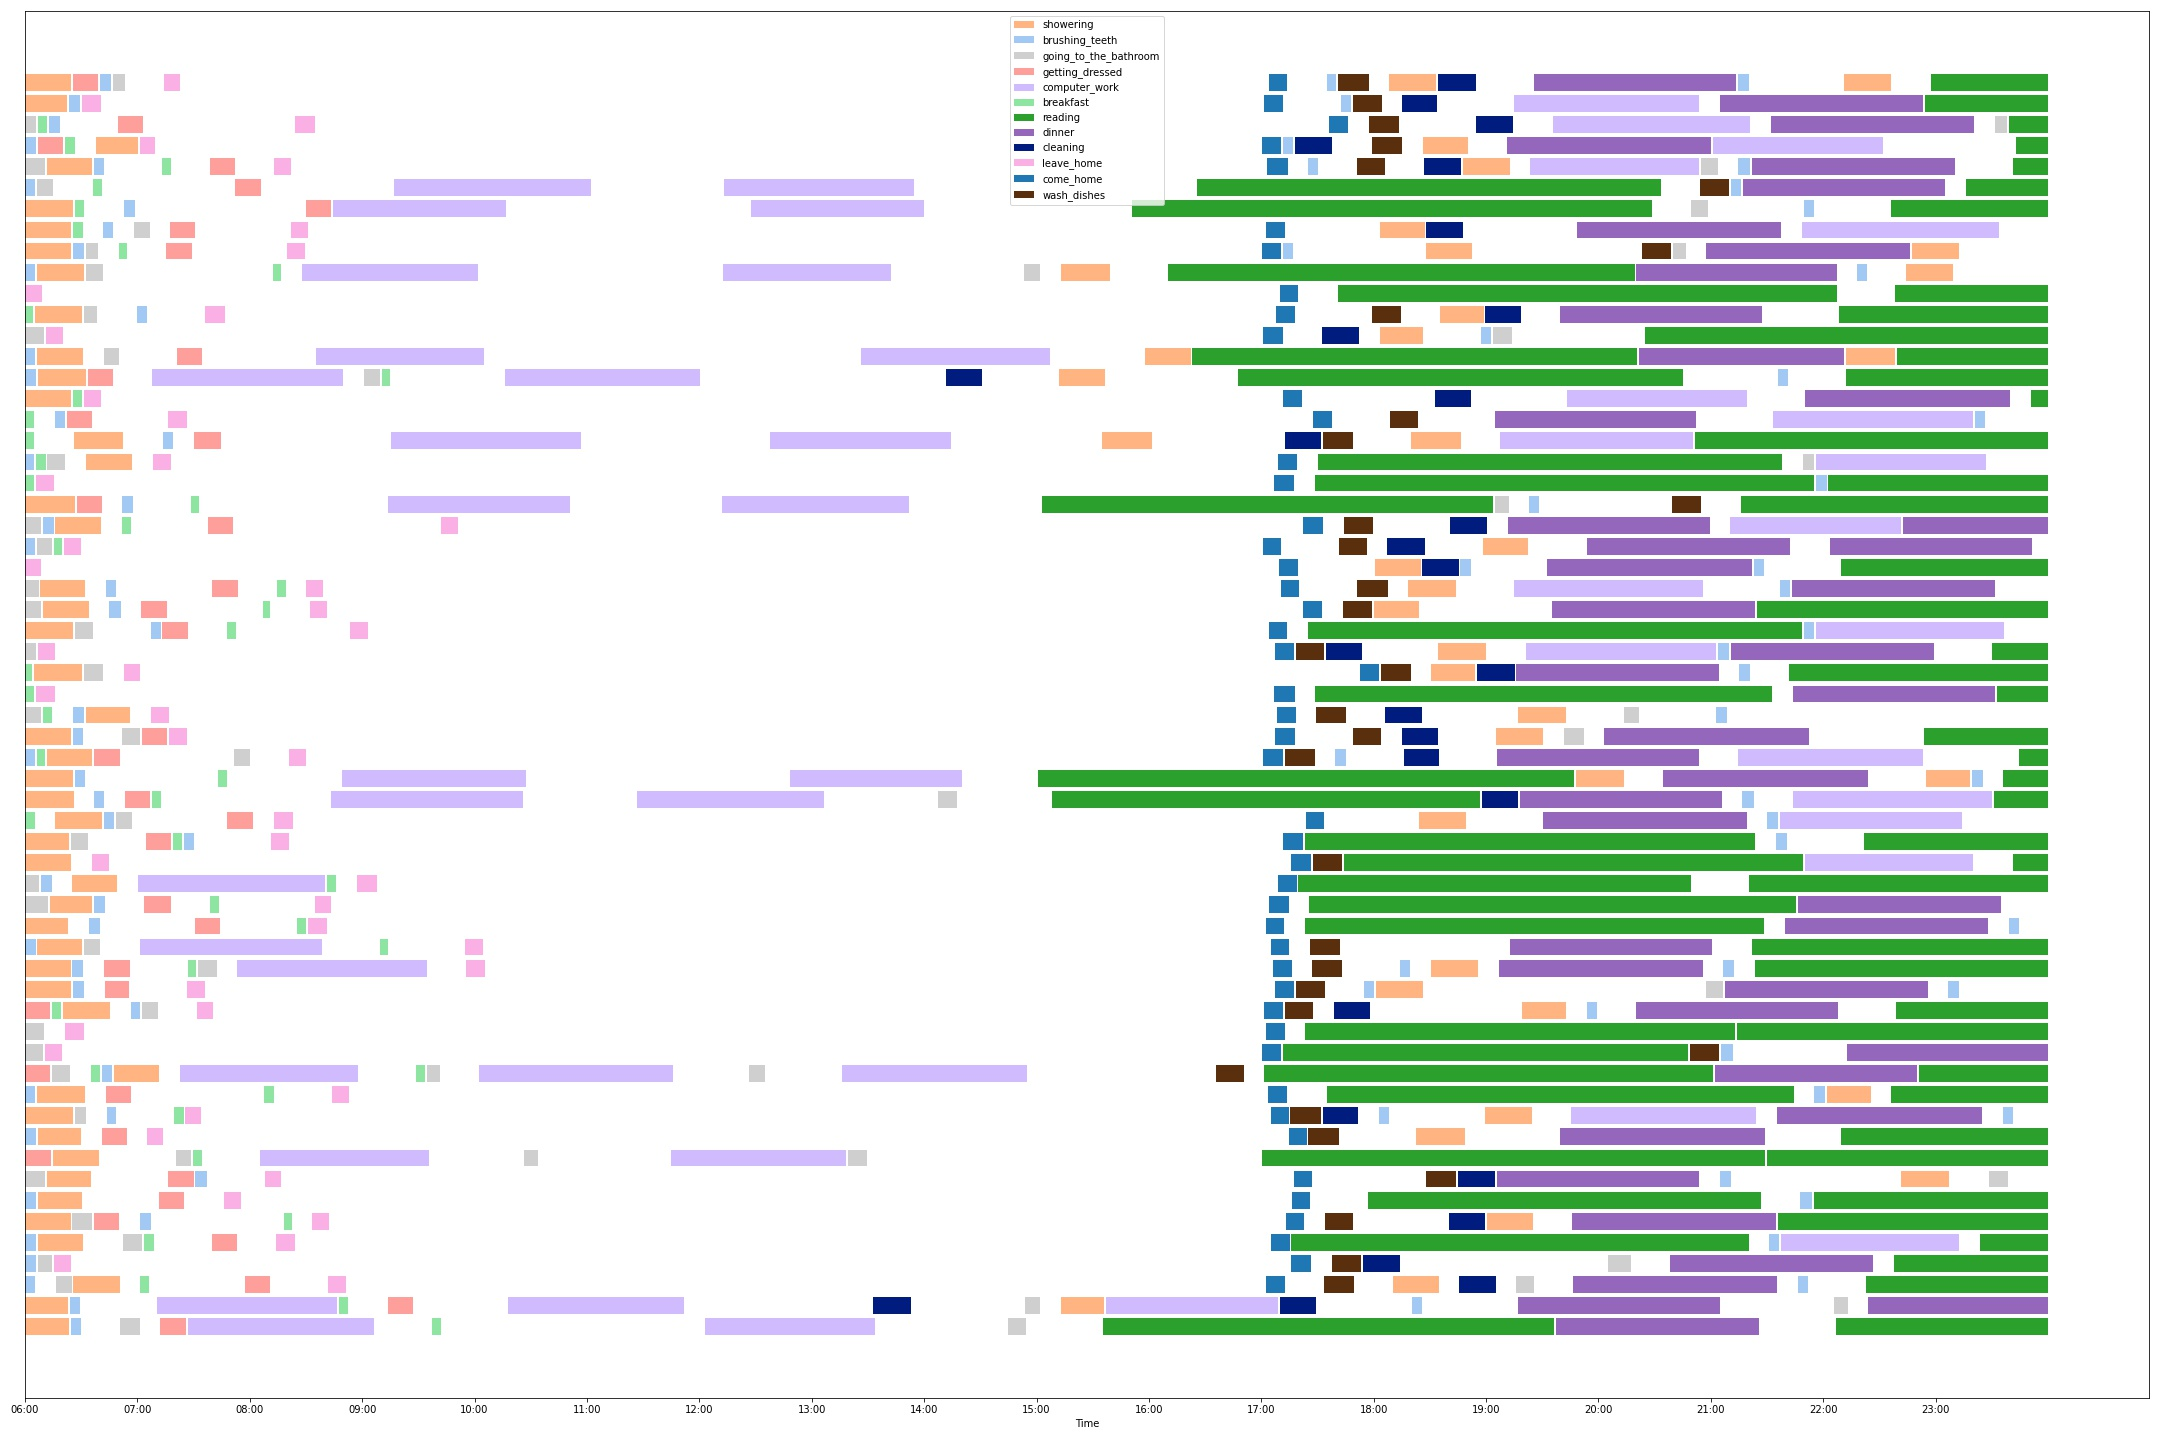

Values plotted in this chart, from the file beside it:
2.000000000000000000e+00, 2.000000000000000000e+00, 2.000000000000000000e+00, 0.000000000000000000e+00, 8.000000000000000000e+00, 0.000000000000000000e+00, 0.000000000000000000e+00, 3.000000000000000000e+00, 3.000000000000000000e+00, 3.000000000000000000e+00, 3.000000000000000000e+00, 3.000000000000000000e+00, 0.000000000000000000e+00, 0.000000000000000000e+00, 0.000000000000000000e+00, 0.000000000000000000e+00, 4.000000000000000000e+00, 4.000000000000000000e+00, 0.000000000000000000e+00, 5.000000000000000000e+00, 5.000000000000000000e+00, 5.000000000000000000e+00, 5.000000000000000000e+00, 5.000000000000000000e+00
4.000000000000000000e+00, 4.000000000000000000e+00, 4.000000000000000000e+00, 2.000000000000000000e+00, 2.000000000000000000e+00, 2.000000000000000000e+00, 0.000000000000000000e+00, 0.000000000000000000e+00, 3.000000000000000000e+00, 3.000000000000000000e+00, 3.000000000000000000e+00, 3.000000000000000000e+00, 0.000000000000000000e+00, 0.000000000000000000e+00, 0.000000000000000000e+00, 0.000000000000000000e+00, 0.000000000000000000e+00, 0.000000000000000000e+00, 0.000000000000000000e+00, 0.000000000000000000e+00, 0.000000000000000000e+00, 0.000000000000000000e+00, 0.000000000000000000e+00, 0.000000000000000000e+00
8.000000000000000000e+00, 2.000000000000000000e+00, 2.000000000000000000e+00, 2.000000000000000000e+00, 0.000000000000000000e+00, 0.000000000000000000e+00, 0.000000000000000000e+00, 3.000000000000000000e+00, 3.000000000000000000e+00, 3.000000000000000000e+00, 3.000000000000000000e+00, 0.000000000000000000e+00, 0.000000000000000000e+00, 0.000000000000000000e+00, 4.000000000000000000e+00, 4.000000000000000000e+00, 4.000000000000000000e+00, 0.000000000000000000e+00, 0.000000000000000000e+00, 0.000000000000000000e+00, 0.000000000000000000e+00, 0.000000000000000000e+00, 0.000000000000000000e+00, 0.000000000000000000e+00
3.000000000000000000e+00, 3.000000000000000000e+00, 3.000000000000000000e+00, 3.000000000000000000e+00, 3.000000000000000000e+00, 1.000000000000000000e+00, 2.000000000000000000e+00, 2.000000000000000000e+00, 0.000000000000000000e+00, 0.000000000000000000e+00, 0.000000000000000000e+00, 0.000000000000000000e+00, 0.000000000000000000e+00, 5.000000000000000000e+00, 5.000000000000000000e+00, 5.000000000000000000e+00, 5.000000000000000000e+00, 5.000000000000000000e+00, 5.000000000000000000e+00, 5.000000000000000000e+00, 5.000000000000000000e+00, 5.000000000000000000e+00, 5.000000000000000000e+00, 5.000000000000000000e+00
8.000000000000000000e+00, 4.000000000000000000e+00, 4.000000000000000000e+00, 4.000000000000000000e+00, 1.000000000000000000e+00, 0.000000000000000000e+00, 3.000000000000000000e+00, 3.000000000000000000e+00, 3.000000000000000000e+00, 3.000000000000000000e+00, 0.000000000000000000e+00, 0.000000000000000000e+00, 0.000000000000000000e+00, 0.000000000000000000e+00, 0.000000000000000000e+00, 0.000000000000000000e+00, 0.000000000000000000e+00, 0.000000000000000000e+00, 0.000000000000000000e+00, 3.000000000000000000e+00, 3.000000000000000000e+00, 3.000000000000000000e+00, 3.000000000000000000e+00, 3.000000000000000000e+00
2.000000000000000000e+00, 2.000000000000000000e+00, 2.000000000000000000e+00, 0.000000000000000000e+00, 1.000000000000000000e+00, 0.000000000000000000e+00, 0.000000000000000000e+00, 0.000000000000000000e+00, 4.000000000000000000e+00, 4.000000000000000000e+00, 4.000000000000000000e+00, 0.000000000000000000e+00, 3.000000000000000000e+00, 3.000000000000000000e+00, 3.000000000000000000e+00, 3.000000000000000000e+00, 0.000000000000000000e+00, 0.000000000000000000e+00, 0.000000000000000000e+00, 5.000000000000000000e+00, 5.000000000000000000e+00, 5.000000000000000000e+00, 5.000000000000000000e+00, 5.000000000000000000e+00
2.000000000000000000e+00, 2.000000000000000000e+00, 2.000000000000000000e+00, 3.000000000000000000e+00, 3.000000000000000000e+00, 3.000000000000000000e+00, 3.000000000000000000e+00, 3.000000000000000000e+00, 0.000000000000000000e+00, 0.000000000000000000e+00, 0.000000000000000000e+00, 0.000000000000000000e+00, 0.000000000000000000e+00, 0.000000000000000000e+00, 0.000000000000000000e+00, 0.000000000000000000e+00, 0.000000000000000000e+00, 4.000000000000000000e+00, 4.000000000000000000e+00, 0.000000000000000000e+00, 0.000000000000000000e+00, 0.000000000000000000e+00, 8.000000000000000000e+00, 0.000000000000000000e+00
3.000000000000000000e+00, 3.000000000000000000e+00, 3.000000000000000000e+00, 3.000000000000000000e+00, 3.000000000000000000e+00, 0.000000000000000000e+00, 2.000000000000000000e+00, 2.000000000000000000e+00, 2.000000000000000000e+00, 0.000000000000000000e+00, 0.000000000000000000e+00, 0.000000000000000000e+00, 0.000000000000000000e+00, 0.000000000000000000e+00, 4.000000000000000000e+00, 4.000000000000000000e+00, 5.000000000000000000e+00, 5.000000000000000000e+00, 5.000000000000000000e+00, 5.000000000000000000e+00, 5.000000000000000000e+00, 5.000000000000000000e+00, 5.000000000000000000e+00, 5.000000000000000000e+00
1.000000000000000000e+00, 3.000000000000000000e+00, 3.000000000000000000e+00, 3.000000000000000000e+00, 3.000000000000000000e+00, 3.000000000000000000e+00, 0.000000000000000000e+00, 0.000000000000000000e+00, 0.000000000000000000e+00, 0.000000000000000000e+00, 0.000000000000000000e+00, 0.000000000000000000e+00, 0.000000000000000000e+00, 0.000000000000000000e+00, 0.000000000000000000e+00, 0.000000000000000000e+00, 0.000000000000000000e+00, 0.000000000000000000e+00, 0.000000000000000000e+00, 4.000000000000000000e+00, 4.000000000000000000e+00, 4.000000000000000000e+00, 0.000000000000000000e+00, 5.000000000000000000e+00
2.000000000000000000e+00, 2.000000000000000000e+00, 2.000000000000000000e+00, 1.000000000000000000e+00, 0.000000000000000000e+00, 0.000000000000000000e+00, 8.000000000000000000e+00, 0.000000000000000000e+00, 4.000000000000000000e+00, 4.000000000000000000e+00, 4.000000000000000000e+00, 0.000000000000000000e+00, 0.000000000000000000e+00, 0.000000000000000000e+00, 0.000000000000000000e+00, 0.000000000000000000e+00, 0.000000000000000000e+00, 0.000000000000000000e+00, 0.000000000000000000e+00, 0.000000000000000000e+00, 0.000000000000000000e+00, 0.000000000000000000e+00, 0.000000000000000000e+00, 0.000000000000000000e+00
2.000000000000000000e+00, 2.000000000000000000e+00, 2.000000000000000000e+00, 8.000000000000000000e+00, 3.000000000000000000e+00, 3.000000000000000000e+00, 3.000000000000000000e+00, 3.000000000000000000e+00, 3.000000000000000000e+00, 0.000000000000000000e+00, 0.000000000000000000e+00, 0.000000000000000000e+00, 4.000000000000000000e+00, 4.000000000000000000e+00, 0.000000000000000000e+00, 0.000000000000000000e+00, 0.000000000000000000e+00, 0.000000000000000000e+00, 0.000000000000000000e+00, 0.000000000000000000e+00, 3.000000000000000000e+00, 3.000000000000000000e+00, 3.000000000000000000e+00, 3.000000000000000000e+00
2.000000000000000000e+00, 2.000000000000000000e+00, 2.000000000000000000e+00, 1.000000000000000000e+00, 0.000000000000000000e+00, 8.000000000000000000e+00, 0.000000000000000000e+00, 0.000000000000000000e+00, 0.000000000000000000e+00, 0.000000000000000000e+00, 0.000000000000000000e+00, 0.000000000000000000e+00, 4.000000000000000000e+00, 4.000000000000000000e+00, 0.000000000000000000e+00, 3.000000000000000000e+00, 3.000000000000000000e+00, 3.000000000000000000e+00, 3.000000000000000000e+00, 0.000000000000000000e+00, 0.000000000000000000e+00, 0.000000000000000000e+00, 5.000000000000000000e+00, 5.000000000000000000e+00
2.000000000000000000e+00, 2.000000000000000000e+00, 2.000000000000000000e+00, 1.000000000000000000e+00, 0.000000000000000000e+00, 0.000000000000000000e+00, 3.000000000000000000e+00, 3.000000000000000000e+00, 3.000000000000000000e+00, 3.000000000000000000e+00, 0.000000000000000000e+00, 4.000000000000000000e+00, 4.000000000000000000e+00, 4.000000000000000000e+00, 0.000000000000000000e+00, 0.000000000000000000e+00, 0.000000000000000000e+00, 0.000000000000000000e+00, 0.000000000000000000e+00, 5.000000000000000000e+00, 5.000000000000000000e+00, 5.000000000000000000e+00, 5.000000000000000000e+00, 5.000000000000000000e+00
3.000000000000000000e+00, 3.000000000000000000e+00, 3.000000000000000000e+00, 3.000000000000000000e+00, 3.000000000000000000e+00, 2.000000000000000000e+00, 2.000000000000000000e+00, 0.000000000000000000e+00, 0.000000000000000000e+00, 4.000000000000000000e+00, 4.000000000000000000e+00, 1.000000000000000000e+00, 0.000000000000000000e+00, 0.000000000000000000e+00, 0.000000000000000000e+00, 0.000000000000000000e+00, 0.000000000000000000e+00, 0.000000000000000000e+00, 0.000000000000000000e+00, 0.000000000000000000e+00, 3.000000000000000000e+00, 3.000000000000000000e+00, 3.000000000000000000e+00, 3.000000000000000000e+00
3.000000000000000000e+00, 3.000000000000000000e+00, 3.000000000000000000e+00, 3.000000000000000000e+00, 3.000000000000000000e+00, 8.000000000000000000e+00, 0.000000000000000000e+00, 5.000000000000000000e+00, 5.000000000000000000e+00, 5.000000000000000000e+00, 5.000000000000000000e+00, 5.000000000000000000e+00, 5.000000000000000000e+00, 5.000000000000000000e+00, 5.000000000000000000e+00, 5.000000000000000000e+00, 5.000000000000000000e+00, 5.000000000000000000e+00, 5.000000000000000000e+00, 5.000000000000000000e+00, 5.000000000000000000e+00, 5.000000000000000000e+00, 5.000000000000000000e+00, 5.000000000000000000e+00
3.000000000000000000e+00, 3.000000000000000000e+00, 3.000000000000000000e+00, 3.000000000000000000e+00, 3.000000000000000000e+00, 0.000000000000000000e+00, 8.000000000000000000e+00, 0.000000000000000000e+00, 0.000000000000000000e+00, 0.000000000000000000e+00, 0.000000000000000000e+00, 0.000000000000000000e+00, 0.000000000000000000e+00, 4.000000000000000000e+00, 4.000000000000000000e+00, 0.000000000000000000e+00, 0.000000000000000000e+00, 0.000000000000000000e+00, 0.000000000000000000e+00, 8.000000000000000000e+00, 0.000000000000000000e+00, 3.000000000000000000e+00, 3.000000000000000000e+00, 3.000000000000000000e+00
2.000000000000000000e+00, 2.000000000000000000e+00, 2.000000000000000000e+00, 0.000000000000000000e+00, 8.000000000000000000e+00, 0.000000000000000000e+00, 3.000000000000000000e+00, 3.000000000000000000e+00, 3.000000000000000000e+00, 3.000000000000000000e+00, 0.000000000000000000e+00, 0.000000000000000000e+00, 4.000000000000000000e+00, 4.000000000000000000e+00, 4.000000000000000000e+00, 0.000000000000000000e+00, 0.000000000000000000e+00, 0.000000000000000000e+00, 5.000000000000000000e+00, 5.000000000000000000e+00, 5.000000000000000000e+00, 5.000000000000000000e+00, 5.000000000000000000e+00, 5.000000000000000000e+00
1.000000000000000000e+00, 0.000000000000000000e+00, 3.000000000000000000e+00, 3.000000000000000000e+00, 3.000000000000000000e+00, 3.000000000000000000e+00, 3.000000000000000000e+00, 0.000000000000000000e+00, 4.000000000000000000e+00, 4.000000000000000000e+00, 4.000000000000000000e+00, 0.000000000000000000e+00, 0.000000000000000000e+00, 0.000000000000000000e+00, 0.000000000000000000e+00, 0.000000000000000000e+00, 0.000000000000000000e+00, 0.000000000000000000e+00, 0.000000000000000000e+00, 0.000000000000000000e+00, 0.000000000000000000e+00, 0.000000000000000000e+00, 0.000000000000000000e+00, 0.000000000000000000e+00
8.000000000000000000e+00, 8.000000000000000000e+00, 3.000000000000000000e+00, 3.000000000000000000e+00, 3.000000000000000000e+00, 3.000000000000000000e+00, 2.000000000000000000e+00, 2.000000000000000000e+00, 2.000000000000000000e+00, 0.000000000000000000e+00, 0.000000000000000000e+00, 4.000000000000000000e+00, 4.000000000000000000e+00, 4.000000000000000000e+00, 0.000000000000000000e+00, 0.000000000000000000e+00, 0.000000000000000000e+00, 5.000000000000000000e+00, 5.000000000000000000e+00, 5.000000000000000000e+00, 5.000000000000000000e+00, 5.000000000000000000e+00, 5.000000000000000000e+00, 5.000000000000000000e+00
4.000000000000000000e+00, 4.000000000000000000e+00, 4.000000000000000000e+00, 3.000000000000000000e+00, 3.000000000000000000e+00, 3.000000000000000000e+00, 3.000000000000000000e+00, 3.000000000000000000e+00, 0.000000000000000000e+00, 0.000000000000000000e+00, 0.000000000000000000e+00, 0.000000000000000000e+00, 0.000000000000000000e+00, 0.000000000000000000e+00, 0.000000000000000000e+00, 0.000000000000000000e+00, 0.000000000000000000e+00, 0.000000000000000000e+00, 5.000000000000000000e+00, 5.000000000000000000e+00, 5.000000000000000000e+00, 5.000000000000000000e+00, 5.000000000000000000e+00, 5.000000000000000000e+00
2.000000000000000000e+00, 2.000000000000000000e+00, 2.000000000000000000e+00, 1.000000000000000000e+00, 4.000000000000000000e+00, 4.000000000000000000e+00, 4.000000000000000000e+00, 0.000000000000000000e+00, 0.000000000000000000e+00, 0.000000000000000000e+00, 8.000000000000000000e+00, 0.000000000000000000e+00, 3.000000000000000000e+00, 3.000000000000000000e+00, 3.000000000000000000e+00, 3.000000000000000000e+00, 0.000000000000000000e+00, 0.000000000000000000e+00, 0.000000000000000000e+00, 0.000000000000000000e+00, 5.000000000000000000e+00, 5.000000000000000000e+00, 5.000000000000000000e+00, 5.000000000000000000e+00
8.000000000000000000e+00, 8.000000000000000000e+00, 3.000000000000000000e+00, 3.000000000000000000e+00, 3.000000000000000000e+00, 3.000000000000000000e+00, 2.000000000000000000e+00, 2.000000000000000000e+00, 2.000000000000000000e+00, 1.000000000000000000e+00, 5.000000000000000000e+00, 5.000000000000000000e+00, 5.000000000000000000e+00, 5.000000000000000000e+00, 5.000000000000000000e+00, 5.000000000000000000e+00, 5.000000000000000000e+00, 5.000000000000000000e+00, 5.000000000000000000e+00, 5.000000000000000000e+00, 5.000000000000000000e+00, 5.000000000000000000e+00, 0.000000000000000000e+00, 0.000000000000000000e+00
1.000000000000000000e+00, 3.000000000000000000e+00, 3.000000000000000000e+00, 3.000000000000000000e+00, 3.000000000000000000e+00, 3.000000000000000000e+00, 0.000000000000000000e+00, 0.000000000000000000e+00, 0.000000000000000000e+00, 0.000000000000000000e+00, 4.000000000000000000e+00, 4.000000000000000000e+00, 4.000000000000000000e+00, 0.000000000000000000e+00, 0.000000000000000000e+00, 0.000000000000000000e+00, 0.000000000000000000e+00, 0.000000000000000000e+00, 0.000000000000000000e+00, 0.000000000000000000e+00, 0.000000000000000000e+00, 0.000000000000000000e+00, 0.000000000000000000e+00, 0.000000000000000000e+00
3.000000000000000000e+00, 3.000000000000000000e+00, 3.000000000000000000e+00, 3.000000000000000000e+00, 3.000000000000000000e+00, 4.000000000000000000e+00, 4.000000000000000000e+00, 4.000000000000000000e+00, 1.000000000000000000e+00, 0.000000000000000000e+00, 0.000000000000000000e+00, 0.000000000000000000e+00, 0.000000000000000000e+00, 0.000000000000000000e+00, 0.000000000000000000e+00, 0.000000000000000000e+00, 8.000000000000000000e+00, 0.000000000000000000e+00, 0.000000000000000000e+00, 0.000000000000000000e+00, 0.000000000000000000e+00, 0.000000000000000000e+00, 0.000000000000000000e+00, 0.000000000000000000e+00
2.000000000000000000e+00, 2.000000000000000000e+00, 2.000000000000000000e+00, 1.000000000000000000e+00, 0.000000000000000000e+00, 0.000000000000000000e+00, 4.000000000000000000e+00, 4.000000000000000000e+00, 8.000000000000000000e+00, 0.000000000000000000e+00, 0.000000000000000000e+00, 0.000000000000000000e+00, 0.000000000000000000e+00, 0.000000000000000000e+00, 3.000000000000000000e+00, 3.000000000000000000e+00, 3.000000000000000000e+00, 3.000000000000000000e+00, 3.000000000000000000e+00, 0.000000000000000000e+00, 5.000000000000000000e+00, 5.000000000000000000e+00, 5.000000000000000000e+00, 5.000000000000000000e+00
8.000000000000000000e+00, 8.000000000000000000e+00, 3.000000000000000000e+00, 3.000000000000000000e+00, 3.000000000000000000e+00, 3.000000000000000000e+00, 3.000000000000000000e+00, 0.000000000000000000e+00, 0.000000000000000000e+00, 0.000000000000000000e+00, 0.000000000000000000e+00, 0.000000000000000000e+00, 0.000000000000000000e+00, 0.000000000000000000e+00, 0.000000000000000000e+00, 0.000000000000000000e+00, 0.000000000000000000e+00, 0.000000000000000000e+00, 0.000000000000000000e+00, 3.000000000000000000e+00, 3.000000000000000000e+00, 3.000000000000000000e+00, 3.000000000000000000e+00, 3.000000000000000000e+00
3.000000000000000000e+00, 3.000000000000000000e+00, 3.000000000000000000e+00, 3.000000000000000000e+00, 3.000000000000000000e+00, 2.000000000000000000e+00, 2.000000000000000000e+00, 0.000000000000000000e+00, 0.000000000000000000e+00, 0.000000000000000000e+00, 0.000000000000000000e+00, 0.000000000000000000e+00, 5.000000000000000000e+00, 5.000000000000000000e+00, 5.000000000000000000e+00, 5.000000000000000000e+00, 5.000000000000000000e+00, 5.000000000000000000e+00, 5.000000000000000000e+00, 5.000000000000000000e+00, 5.000000000000000000e+00, 5.000000000000000000e+00, 5.000000000000000000e+00, 5.000000000000000000e+00
2.000000000000000000e+00, 2.000000000000000000e+00, 2.000000000000000000e+00, 0.000000000000000000e+00, 1.000000000000000000e+00, 0.000000000000000000e+00, 0.000000000000000000e+00, 3.000000000000000000e+00, 3.000000000000000000e+00, 3.000000000000000000e+00, 3.000000000000000000e+00, 3.000000000000000000e+00, 4.000000000000000000e+00, 4.000000000000000000e+00, 0.000000000000000000e+00, 0.000000000000000000e+00, 0.000000000000000000e+00, 0.000000000000000000e+00, 0.000000000000000000e+00, 5.000000000000000000e+00, 5.000000000000000000e+00, 5.000000000000000000e+00, 5.000000000000000000e+00, 5.000000000000000000e+00
1.000000000000000000e+00, 2.000000000000000000e+00, 2.000000000000000000e+00, 2.000000000000000000e+00, 8.000000000000000000e+00, 0.000000000000000000e+00, 0.000000000000000000e+00, 4.000000000000000000e+00, 4.000000000000000000e+00, 3.000000000000000000e+00, 3.000000000000000000e+00, 3.000000000000000000e+00, 3.000000000000000000e+00, 3.000000000000000000e+00, 0.000000000000000000e+00, 0.000000000000000000e+00, 0.000000000000000000e+00, 0.000000000000000000e+00, 0.000000000000000000e+00, 0.000000000000000000e+00, 0.000000000000000000e+00, 0.000000000000000000e+00, 5.000000000000000000e+00, 5.000000000000000000e+00
8.000000000000000000e+00, 4.000000000000000000e+00, 4.000000000000000000e+00, 4.000000000000000000e+00, 3.000000000000000000e+00, 3.000000000000000000e+00, 3.000000000000000000e+00, 3.000000000000000000e+00, 3.000000000000000000e+00, 0.000000000000000000e+00, 0.000000000000000000e+00, 0.000000000000000000e+00, 0.000000000000000000e+00, 0.000000000000000000e+00, 0.000000000000000000e+00, 0.000000000000000000e+00, 0.000000000000000000e+00, 0.000000000000000000e+00, 0.000000000000000000e+00, 0.000000000000000000e+00, 0.000000000000000000e+00, 0.000000000000000000e+00, 5.000000000000000000e+00, 5.000000000000000000e+00
8.000000000000000000e+00, 0.000000000000000000e+00, 2.000000000000000000e+00, 2.000000000000000000e+00, 0.000000000000000000e+00, 0.000000000000000000e+00, 0.000000000000000000e+00, 4.000000000000000000e+00, 4.000000000000000000e+00, 4.000000000000000000e+00, 0.000000000000000000e+00, 1.000000000000000000e+00, 0.000000000000000000e+00, 0.000000000000000000e+00, 3.000000000000000000e+00, 3.000000000000000000e+00, 3.000000000000000000e+00, 3.000000000000000000e+00, 0.000000000000000000e+00, 0.000000000000000000e+00, 5.000000000000000000e+00, 5.000000000000000000e+00, 5.000000000000000000e+00, 5.000000000000000000e+00
1.000000000000000000e+00, 8.000000000000000000e+00, 0.000000000000000000e+00, 2.000000000000000000e+00, 2.000000000000000000e+00, 0.000000000000000000e+00, 4.000000000000000000e+00, 4.000000000000000000e+00, 4.000000000000000000e+00, 0.000000000000000000e+00, 0.000000000000000000e+00, 0.000000000000000000e+00, 0.000000000000000000e+00, 3.000000000000000000e+00, 3.000000000000000000e+00, 3.000000000000000000e+00, 3.000000000000000000e+00, 3.000000000000000000e+00, 0.000000000000000000e+00, 5.000000000000000000e+00, 5.000000000000000000e+00, 5.000000000000000000e+00, 5.000000000000000000e+00, 5.000000000000000000e+00
2.000000000000000000e+00, 2.000000000000000000e+00, 2.000000000000000000e+00, 0.000000000000000000e+00, 1.000000000000000000e+00, 0.000000000000000000e+00, 0.000000000000000000e+00, 0.000000000000000000e+00, 0.000000000000000000e+00, 4.000000000000000000e+00, 4.000000000000000000e+00, 4.000000000000000000e+00, 0.000000000000000000e+00, 0.000000000000000000e+00, 0.000000000000000000e+00, 0.000000000000000000e+00, 3.000000000000000000e+00, 3.000000000000000000e+00, 3.000000000000000000e+00, 3.000000000000000000e+00, 0.000000000000000000e+00, 0.000000000000000000e+00, 0.000000000000000000e+00, 0.000000000000000000e+00
2.000000000000000000e+00, 2.000000000000000000e+00, 2.000000000000000000e+00, 0.000000000000000000e+00, 0.000000000000000000e+00, 0.000000000000000000e+00, 0.000000000000000000e+00, 4.000000000000000000e+00, 4.000000000000000000e+00, 4.000000000000000000e+00, 1.000000000000000000e+00, 0.000000000000000000e+00, 0.000000000000000000e+00, 0.000000000000000000e+00, 0.000000000000000000e+00, 0.000000000000000000e+00, 0.000000000000000000e+00, 0.000000000000000000e+00, 0.000000000000000000e+00, 3.000000000000000000e+00, 3.000000000000000000e+00, 3.000000000000000000e+00, 3.000000000000000000e+00, 0.000000000000000000e+00
2.000000000000000000e+00, 2.000000000000000000e+00, 2.000000000000000000e+00, 0.000000000000000000e+00, 3.000000000000000000e+00, 3.000000000000000000e+00, 3.000000000000000000e+00, 3.000000000000000000e+00, 0.000000000000000000e+00, 0.000000000000000000e+00, 0.000000000000000000e+00, 0.000000000000000000e+00, 0.000000000000000000e+00, 0.000000000000000000e+00, 0.000000000000000000e+00, 0.000000000000000000e+00, 5.000000000000000000e+00, 5.000000000000000000e+00, 5.000000000000000000e+00, 5.000000000000000000e+00, 5.000000000000000000e+00, 5.000000000000000000e+00, 5.000000000000000000e+00, 5.000000000000000000e+00
1.000000000000000000e+00, 0.000000000000000000e+00, 2.000000000000000000e+00, 2.000000000000000000e+00, 2.000000000000000000e+00, 0.000000000000000000e+00, 0.000000000000000000e+00, 0.000000000000000000e+00, 0.000000000000000000e+00, 8.000000000000000000e+00, 0.000000000000000000e+00, 0.000000000000000000e+00, 4.000000000000000000e+00, 4.000000000000000000e+00, 0.000000000000000000e+00, 3.000000000000000000e+00, 3.000000000000000000e+00, 3.000000000000000000e+00, 3.000000000000000000e+00, 0.000000000000000000e+00, 0.000000000000000000e+00, 0.000000000000000000e+00, 0.000000000000000000e+00, 0.000000000000000000e+00
2.000000000000000000e+00, 2.000000000000000000e+00, 2.000000000000000000e+00, 4.000000000000000000e+00, 4.000000000000000000e+00, 4.000000000000000000e+00, 0.000000000000000000e+00, 0.000000000000000000e+00, 0.000000000000000000e+00, 3.000000000000000000e+00, 3.000000000000000000e+00, 3.000000000000000000e+00, 3.000000000000000000e+00, 0.000000000000000000e+00, 0.000000000000000000e+00, 0.000000000000000000e+00, 5.000000000000000000e+00, 5.000000000000000000e+00, 5.000000000000000000e+00, 5.000000000000000000e+00, 5.000000000000000000e+00, 5.000000000000000000e+00, 5.000000000000000000e+00, 5.000000000000000000e+00
8.000000000000000000e+00, 0.000000000000000000e+00, 2.000000000000000000e+00, 2.000000000000000000e+00, 3.000000000000000000e+00, 3.000000000000000000e+00, 3.000000000000000000e+00, 3.000000000000000000e+00, 3.000000000000000000e+00, 5.000000000000000000e+00, 5.000000000000000000e+00, 5.000000000000000000e+00, 5.000000000000000000e+00, 5.000000000000000000e+00, 5.000000000000000000e+00, 5.000000000000000000e+00, 5.000000000000000000e+00, 5.000000000000000000e+00, 5.000000000000000000e+00, 5.000000000000000000e+00, 5.000000000000000000e+00, 5.000000000000000000e+00, 5.000000000000000000e+00, 5.000000000000000000e+00
2.000000000000000000e+00, 2.000000000000000000e+00, 2.000000000000000000e+00, 0.000000000000000000e+00, 1.000000000000000000e+00, 0.000000000000000000e+00, 3.000000000000000000e+00, 3.000000000000000000e+00, 3.000000000000000000e+00, 3.000000000000000000e+00, 0.000000000000000000e+00, 5.000000000000000000e+00, 5.000000000000000000e+00, 5.000000000000000000e+00, 5.000000000000000000e+00, 5.000000000000000000e+00, 5.000000000000000000e+00, 5.000000000000000000e+00, 5.000000000000000000e+00, 5.000000000000000000e+00, 5.000000000000000000e+00, 5.000000000000000000e+00, 5.000000000000000000e+00, 5.000000000000000000e+00
2.000000000000000000e+00, 2.000000000000000000e+00, 2.000000000000000000e+00, 0.000000000000000000e+00, 1.000000000000000000e+00, 0.000000000000000000e+00, 0.000000000000000000e+00, 0.000000000000000000e+00, 0.000000000000000000e+00, 3.000000000000000000e+00, 3.000000000000000000e+00, 3.000000000000000000e+00, 3.000000000000000000e+00, 0.000000000000000000e+00, 0.000000000000000000e+00, 0.000000000000000000e+00, 0.000000000000000000e+00, 0.000000000000000000e+00, 0.000000000000000000e+00, 0.000000000000000000e+00, 0.000000000000000000e+00, 0.000000000000000000e+00, 0.000000000000000000e+00, 0.000000000000000000e+00
1.000000000000000000e+00, 0.000000000000000000e+00, 2.000000000000000000e+00, 2.000000000000000000e+00, 2.000000000000000000e+00, 0.000000000000000000e+00, 3.000000000000000000e+00, 3.000000000000000000e+00, 3.000000000000000000e+00, 3.000000000000000000e+00, 0.000000000000000000e+00, 4.000000000000000000e+00, 4.000000000000000000e+00, 4.000000000000000000e+00, 0.000000000000000000e+00, 0.000000000000000000e+00, 0.000000000000000000e+00, 0.000000000000000000e+00, 0.000000000000000000e+00, 0.000000000000000000e+00, 0.000000000000000000e+00, 0.000000000000000000e+00, 0.000000000000000000e+00, 0.000000000000000000e+00
3.000000000000000000e+00, 3.000000000000000000e+00, 3.000000000000000000e+00, 3.000000000000000000e+00, 3.000000000000000000e+00, 8.000000000000000000e+00, 2.000000000000000000e+00, 2.000000000000000000e+00, 2.000000000000000000e+00, 0.000000000000000000e+00, 0.000000000000000000e+00, 0.000000000000000000e+00, 0.000000000000000000e+00, 0.000000000000000000e+00, 4.000000000000000000e+00, 4.000000000000000000e+00, 4.000000000000000000e+00, 0.000000000000000000e+00, 0.000000000000000000e+00, 5.000000000000000000e+00, 5.000000000000000000e+00, 5.000000000000000000e+00, 5.000000000000000000e+00, 5.000000000000000000e+00
2.000000000000000000e+00, 2.000000000000000000e+00, 2.000000000000000000e+00, 0.000000000000000000e+00, 0.000000000000000000e+00, 0.000000000000000000e+00, 1.000000000000000000e+00, 0.000000000000000000e+00, 0.000000000000000000e+00, 0.000000000000000000e+00, 0.000000000000000000e+00, 8.000000000000000000e+00, 0.000000000000000000e+00, 0.000000000000000000e+00, 5.000000000000000000e+00, 5.000000000000000000e+00, 5.000000000000000000e+00, 5.000000000000000000e+00, 5.000000000000000000e+00, 5.000000000000000000e+00, 5.000000000000000000e+00, 5.000000000000000000e+00, 5.000000000000000000e+00, 5.000000000000000000e+00
4.000000000000000000e+00, 4.000000000000000000e+00, 4.000000000000000000e+00, 2.000000000000000000e+00, 2.000000000000000000e+00, 2.000000000000000000e+00, 0.000000000000000000e+00, 0.000000000000000000e+00, 0.000000000000000000e+00, 0.000000000000000000e+00, 0.000000000000000000e+00, 0.000000000000000000e+00, 0.000000000000000000e+00, 0.000000000000000000e+00, 3.000000000000000000e+00, 3.000000000000000000e+00, 3.000000000000000000e+00, 3.000000000000000000e+00, 0.000000000000000000e+00, 0.000000000000000000e+00, 0.000000000000000000e+00, 5.000000000000000000e+00, 5.000000000000000000e+00, 5.000000000000000000e+00
2.000000000000000000e+00, 2.000000000000000000e+00, 2.000000000000000000e+00, 3.000000000000000000e+00, 3.000000000000000000e+00, 3.000000000000000000e+00, 3.000000000000000000e+00, 3.000000000000000000e+00, 0.000000000000000000e+00, 4.000000000000000000e+00, 4.000000000000000000e+00, 0.000000000000000000e+00, 0.000000000000000000e+00, 0.000000000000000000e+00, 0.000000000000000000e+00, 0.000000000000000000e+00, 0.000000000000000000e+00, 0.000000000000000000e+00, 8.000000000000000000e+00, 3.000000000000000000e+00, 3.000000000000000000e+00, 3.000000000000000000e+00, 3.000000000000000000e+00, 3.000000000000000000e+00
3.000000000000000000e+00, 3.000000000000000000e+00, 3.000000000000000000e+00, 3.000000000000000000e+00, 3.000000000000000000e+00, 1.000000000000000000e+00, 0.000000000000000000e+00, 0.000000000000000000e+00, 0.000000000000000000e+00, 0.000000000000000000e+00, 5.000000000000000000e+00, 5.000000000000000000e+00, 5.000000000000000000e+00, 5.000000000000000000e+00, 5.000000000000000000e+00, 5.000000000000000000e+00, 5.000000000000000000e+00, 5.000000000000000000e+00, 5.000000000000000000e+00, 5.000000000000000000e+00, 5.000000000000000000e+00, 5.000000000000000000e+00, 5.000000000000000000e+00, 5.000000000000000000e+00
2.000000000000000000e+00, 2.000000000000000000e+00, 2.000000000000000000e+00, 3.000000000000000000e+00, 3.000000000000000000e+00, 3.000000000000000000e+00, 3.000000000000000000e+00, 0.000000000000000000e+00, 8.000000000000000000e+00, 0.000000000000000000e+00, 0.000000000000000000e+00, 0.000000000000000000e+00, 0.000000000000000000e+00, 0.000000000000000000e+00, 0.000000000000000000e+00, 4.000000000000000000e+00, 4.000000000000000000e+00, 0.000000000000000000e+00, 0.000000000000000000e+00, 0.000000000000000000e+00, 0.000000000000000000e+00, 0.000000000000000000e+00, 0.000000000000000000e+00, 3.000000000000000000e+00
8.000000000000000000e+00, 8.000000000000000000e+00, 2.000000000000000000e+00, 2.000000000000000000e+00, 3.000000000000000000e+00, 3.000000000000000000e+00, 3.000000000000000000e+00, 3.000000000000000000e+00, 3.000000000000000000e+00, 0.000000000000000000e+00, 0.000000000000000000e+00, 1.000000000000000000e+00, 4.000000000000000000e+00, 4.000000000000000000e+00, 0.000000000000000000e+00, 0.000000000000000000e+00, 0.000000000000000000e+00, 0.000000000000000000e+00, 0.000000000000000000e+00, 5.000000000000000000e+00, 5.000000000000000000e+00, 5.000000000000000000e+00, 5.000000000000000000e+00, 5.000000000000000000e+00
1.000000000000000000e+00, 3.000000000000000000e+00, 3.000000000000000000e+00, 3.000000000000000000e+00, 3.000000000000000000e+00, 3.000000000000000000e+00, 2.000000000000000000e+00, 2.000000000000000000e+00, 4.000000000000000000e+00, 4.000000000000000000e+00, 4.000000000000000000e+00, 0.000000000000000000e+00, 0.000000000000000000e+00, 0.000000000000000000e+00, 0.000000000000000000e+00, 0.000000000000000000e+00, 0.000000000000000000e+00, 0.000000000000000000e+00, 0.000000000000000000e+00, 3.000000000000000000e+00, 3.000000000000000000e+00, 3.000000000000000000e+00, 3.000000000000000000e+00, 3.000000000000000000e+00
2.000000000000000000e+00, 2.000000000000000000e+00, 2.000000000000000000e+00, 8.000000000000000000e+00, 1.000000000000000000e+00, 0.000000000000000000e+00, 0.000000000000000000e+00, 4.000000000000000000e+00, 4.000000000000000000e+00, 0.000000000000000000e+00, 0.000000000000000000e+00, 0.000000000000000000e+00, 0.000000000000000000e+00, 3.000000000000000000e+00, 3.000000000000000000e+00, 3.000000000000000000e+00, 3.000000000000000000e+00, 3.000000000000000000e+00, 0.000000000000000000e+00, 0.000000000000000000e+00, 0.000000000000000000e+00, 0.000000000000000000e+00, 0.000000000000000000e+00, 0.000000000000000000e+00
1.000000000000000000e+00, 0.000000000000000000e+00, 4.000000000000000000e+00, 4.000000000000000000e+00, 4.000000000000000000e+00, 2.000000000000000000e+00, 2.000000000000000000e+00, 2.000000000000000000e+00, 0.000000000000000000e+00, 0.000000000000000000e+00, 3.000000000000000000e+00, 3.000000000000000000e+00, 3.000000000000000000e+00, 3.000000000000000000e+00, 0.000000000000000000e+00, 0.000000000000000000e+00, 0.000000000000000000e+00, 0.000000000000000000e+00, 0.000000000000000000e+00, 0.000000000000000000e+00, 0.000000000000000000e+00, 0.000000000000000000e+00, 0.000000000000000000e+00, 0.000000000000000000e+00
1.000000000000000000e+00, 0.000000000000000000e+00, 4.000000000000000000e+00, 4.000000000000000000e+00, 4.000000000000000000e+00, 2.000000000000000000e+00, 2.000000000000000000e+00, 0.000000000000000000e+00, 0.000000000000000000e+00, 0.000000000000000000e+00, 0.000000000000000000e+00, 0.000000000000000000e+00, 0.000000000000000000e+00, 0.000000000000000000e+00, 0.000000000000000000e+00, 0.000000000000000000e+00, 0.000000000000000000e+00, 0.000000000000000000e+00, 0.000000000000000000e+00, 0.000000000000000000e+00, 0.000000000000000000e+00, 5.000000000000000000e+00, 5.000000000000000000e+00, 5.000000000000000000e+00
1.000000000000000000e+00, 3.000000000000000000e+00, 3.000000000000000000e+00, 3.000000000000000000e+00, 3.000000000000000000e+00, 3.000000000000000000e+00, 0.000000000000000000e+00, 0.000000000000000000e+00, 0.000000000000000000e+00, 4.000000000000000000e+00, 4.000000000000000000e+00, 0.000000000000000000e+00, 5.000000000000000000e+00, 5.000000000000000000e+00, 5.000000000000000000e+00, 5.000000000000000000e+00, 5.000000000000000000e+00, 5.000000000000000000e+00, 5.000000000000000000e+00, 5.000000000000000000e+00, 5.000000000000000000e+00, 5.000000000000000000e+00, 5.000000000000000000e+00, 5.000000000000000000e+00
2.000000000000000000e+00, 2.000000000000000000e+00, 2.000000000000000000e+00, 8.000000000000000000e+00, 1.000000000000000000e+00, 0.000000000000000000e+00, 3.000000000000000000e+00, 3.000000000000000000e+00, 3.000000000000000000e+00, 3.000000000000000000e+00, 0.000000000000000000e+00, 0.000000000000000000e+00, 0.000000000000000000e+00, 4.000000000000000000e+00, 4.000000000000000000e+00, 0.000000000000000000e+00, 0.000000000000000000e+00, 0.000000000000000000e+00, 0.000000000000000000e+00, 0.000000000000000000e+00, 5.000000000000000000e+00, 5.000000000000000000e+00, 5.000000000000000000e+00, 5.000000000000000000e+00
2.000000000000000000e+00, 2.000000000000000000e+00, 2.000000000000000000e+00, 3.000000000000000000e+00, 3.000000000000000000e+00, 3.000000000000000000e+00, 3.000000000000000000e+00, 3.000000000000000000e+00, 8.000000000000000000e+00, 0.000000000000000000e+00, 4.000000000000000000e+00, 4.000000000000000000e+00, 0.000000000000000000e+00, 0.000000000000000000e+00, 0.000000000000000000e+00, 0.000000000000000000e+00, 0.000000000000000000e+00, 0.000000000000000000e+00, 0.000000000000000000e+00, 0.000000000000000000e+00, 0.000000000000000000e+00, 5.000000000000000000e+00, 5.000000000000000000e+00, 5.000000000000000000e+00
1.000000000000000000e+00, 0.000000000000000000e+00, 3.000000000000000000e+00, 3.000000000000000000e+00, 3.000000000000000000e+00, 3.000000000000000000e+00, 3.000000000000000000e+00, 0.000000000000000000e+00, 0.000000000000000000e+00, 0.000000000000000000e+00, 5.000000000000000000e+00, 5.000000000000000000e+00, 5.000000000000000000e+00, 5.000000000000000000e+00, 5.000000000000000000e+00, 5.000000000000000000e+00, 5.000000000000000000e+00, 5.000000000000000000e+00, 5.000000000000000000e+00, 5.000000000000000000e+00, 5.000000000000000000e+00, 5.000000000000000000e+00, 5.000000000000000000e+00, 5.000000000000000000e+00
1.000000000000000000e+00, 0.000000000000000000e+00, 2.000000000000000000e+00, 2.000000000000000000e+00, 2.000000000000000000e+00, 0.000000000000000000e+00, 0.000000000000000000e+00, 3.000000000000000000e+00, 3.000000000000000000e+00, 3.000000000000000000e+00, 3.000000000000000000e+00, 0.000000000000000000e+00, 0.000000000000000000e+00, 0.000000000000000000e+00, 0.000000000000000000e+00, 0.000000000000000000e+00, 8.000000000000000000e+00, 0.000000000000000000e+00, 4.000000000000000000e+00, 4.000000000000000000e+00, 4.000000000000000000e+00, 5.000000000000000000e+00, 5.000000000000000000e+00, 5.000000000000000000e+00
2.000000000000000000e+00, 2.000000000000000000e+00, 2.000000000000000000e+00, 0.000000000000000000e+00, 1.000000000000000000e+00, 0.000000000000000000e+00, 0.000000000000000000e+00, 0.000000000000000000e+00, 4.000000000000000000e+00, 4.000000000000000000e+00, 0.000000000000000000e+00, 0.000000000000000000e+00, 8.000000000000000000e+00, 3.000000000000000000e+00, 3.000000000000000000e+00, 3.000000000000000000e+00, 3.000000000000000000e+00, 3.000000000000000000e+00, 0.000000000000000000e+00, 0.000000000000000000e+00, 5.000000000000000000e+00, 5.000000000000000000e+00, 5.000000000000000000e+00, 5.000000000000000000e+00
4.000000000000000000e+00, 4.000000000000000000e+00, 4.000000000000000000e+00, 1.000000000000000000e+00, 3.000000000000000000e+00, 3.000000000000000000e+00, 3.000000000000000000e+00, 3.000000000000000000e+00, 3.000000000000000000e+00, 0.000000000000000000e+00, 0.000000000000000000e+00, 0.000000000000000000e+00, 0.000000000000000000e+00, 0.000000000000000000e+00, 0.000000000000000000e+00, 0.000000000000000000e+00, 0.000000000000000000e+00, 0.000000000000000000e+00, 0.000000000000000000e+00, 5.000000000000000000e+00, 5.000000000000000000e+00, 5.000000000000000000e+00, 5.000000000000000000e+00, 5.000000000000000000e+00
3.000000000000000000e+00, 3.000000000000000000e+00, 3.000000000000000000e+00, 3.000000000000000000e+00, 3.000000000000000000e+00, 1.000000000000000000e+00, 0.000000000000000000e+00, 0.000000000000000000e+00, 0.000000000000000000e+00, 0.000000000000000000e+00, 8.000000000000000000e+00, 0.000000000000000000e+00, 0.000000000000000000e+00, 0.000000000000000000e+00, 0.000000000000000000e+00, 0.000000000000000000e+00, 0.000000000000000000e+00, 0.000000000000000000e+00, 4.000000000000000000e+00, 4.000000000000000000e+00, 4.000000000000000000e+00, 0.000000000000000000e+00, 0.000000000000000000e+00, 3.000000000000000000e+00
